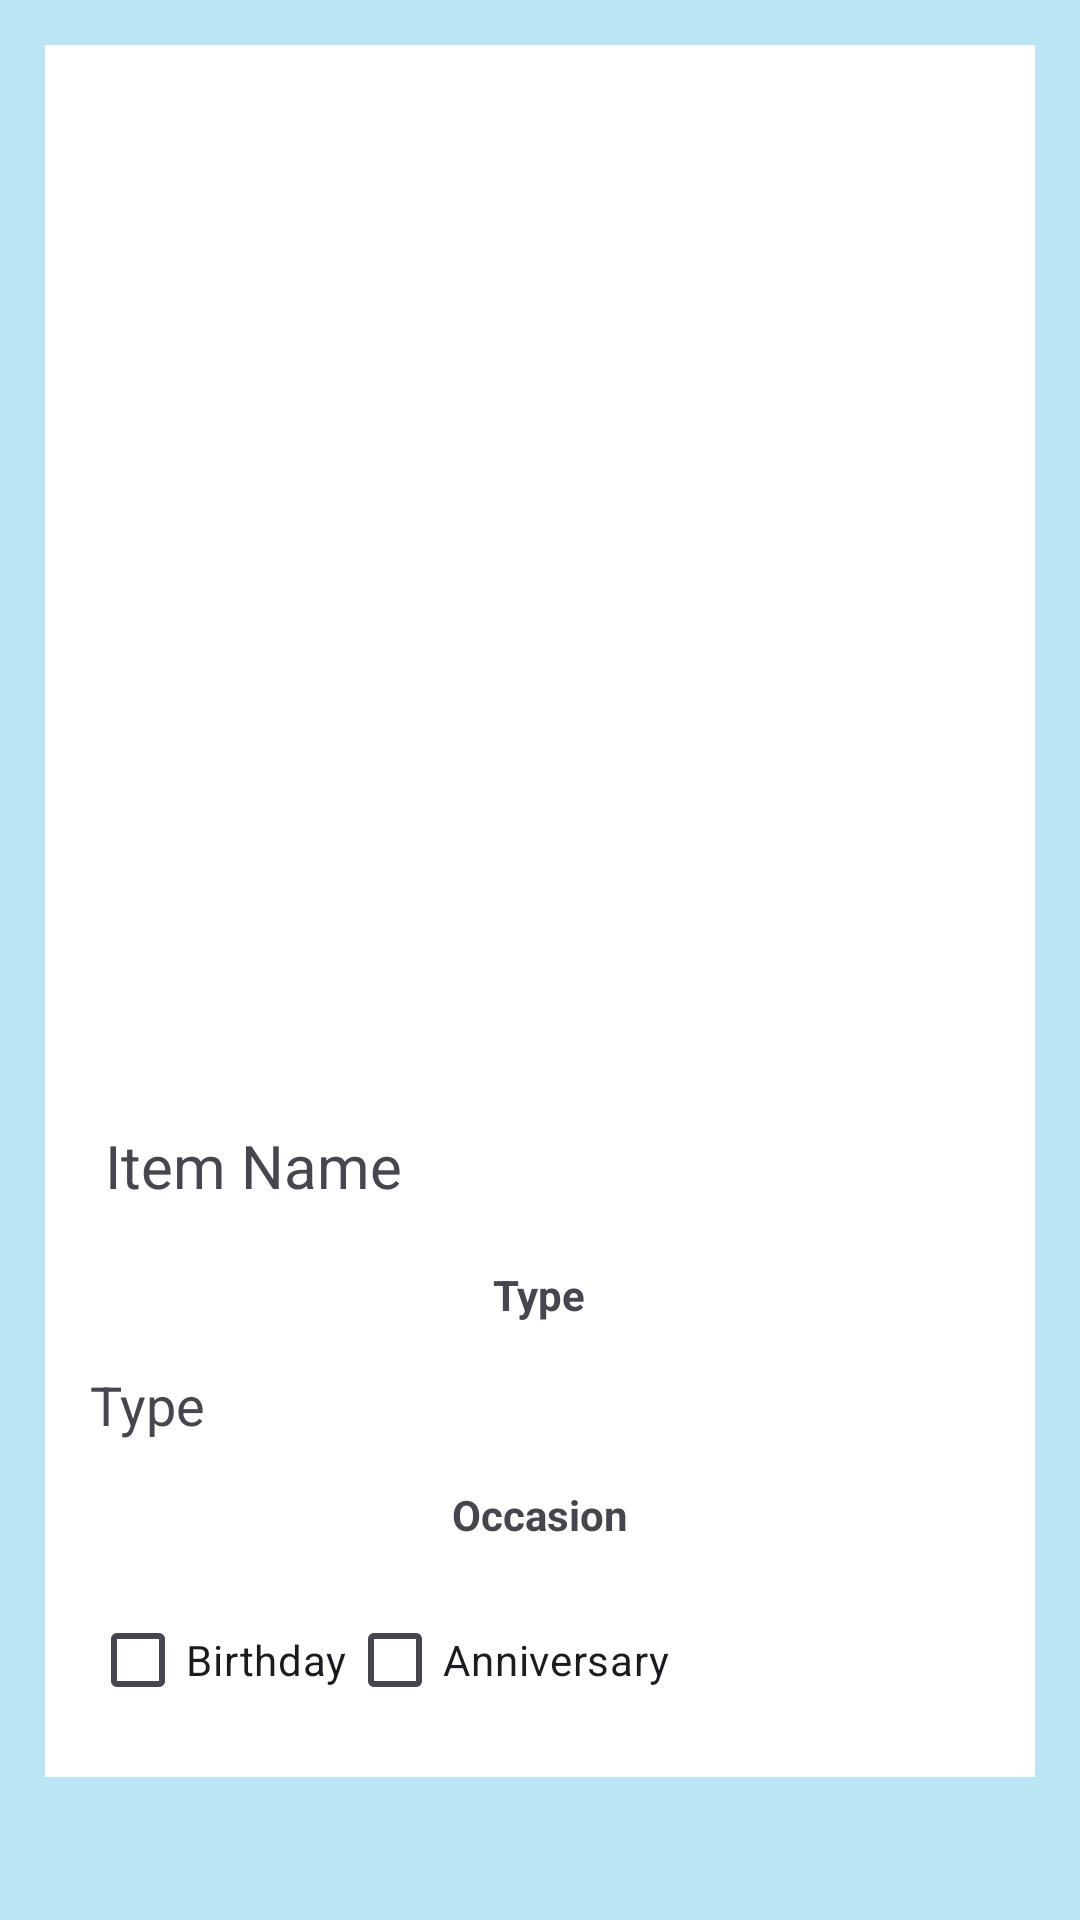

This screen was rendered from an Android layout file. Write that file and the resources it references.
<!-- AndroidManifest.xml: application theme Theme.OutfitPicker -->
<!-- res/layout/activity_item_view.xml -->
<?xml version="1.0" encoding="utf-8"?>
<RelativeLayout xmlns:android="http://schemas.android.com/apk/res/android"
    android:layout_width="match_parent"
    android:layout_height="match_parent"
    android:layout_gravity="center"
    android:background="@drawable/bg">
    <LinearLayout
        android:layout_width="match_parent"
        android:layout_height="match_parent"
        android:background="@color/my_primary"
        android:alpha="0.5"/>
    <LinearLayout
        android:layout_margin="15dp"
        android:background="@color/white"
        android:layout_width="match_parent"
        android:layout_height="wrap_content"
        android:layout_alignParentTop="true"
        android:layout_centerHorizontal="true"
        android:layout_marginTop="0dp"
        android:gravity="center"
        android:orientation="vertical">
        <ImageView
            android:id="@+id/item_image_preview"
            android:layout_width="300dp"
            android:layout_height="300dp"
            android:layout_centerHorizontal="true"
            android:scaleType="centerCrop"
            android:padding="20dp"
            android:layout_margin="20dp"/>

        <TextView
            android:layout_margin="20dp"
            android:background="@color/white"
            android:id="@+id/item_name"
            android:layout_width="match_parent"
            android:layout_height="wrap_content"
            android:text="Item Name"
            android:textSize="20dp"
            />
        <TextView
            android:layout_width="wrap_content"
            android:layout_height="wrap_content"
            android:text="Type"
            android:textStyle="bold"/>

        <TextView
            android:layout_margin="15dp"
            android:id="@+id/text_view_type"
            android:layout_width="match_parent"
            android:layout_height="wrap_content"
            android:layout_marginTop="16dp"
            android:text="Type"
            android:textSize="18dp"
            />

        <TextView
            android:layout_width="wrap_content"
            android:layout_height="wrap_content"
            android:text="Occasion"
            android:textStyle="bold"/>

        <ScrollView
            android:layout_margin="15dp"
            android:layout_width="match_parent"
            android:layout_height="wrap_content"
            android:layout_below="@+id/spinnerType"
            android:layout_marginTop="16dp">

            <LinearLayout
                android:layout_width="match_parent"
                android:layout_height="wrap_content"
                android:orientation="horizontal">

                <CheckBox
                    android:id="@+id/checkBoxBirthday"
                    android:layout_width="wrap_content"
                    android:layout_height="wrap_content"
                    android:text="Birthday" />

                <CheckBox
                    android:id="@+id/checkBoxAnniversary"
                    android:layout_width="wrap_content"
                    android:layout_height="wrap_content"
                    android:text="Anniversary" />

            </LinearLayout>
        </ScrollView>



    </LinearLayout>


</RelativeLayout>
<!-- resources referenced by this layout -->
<resources>
  <color name="my_primary">#7BD3EA</color>
  <color name="white">#FFFFFFFF</color>
  <style name="Theme.OutfitPicker" parent="Base.Theme.OutfitPicker" />
  <style name="Base.Theme.OutfitPicker" parent="Theme.Material3.DayNight.NoActionBar">
          
          <item name="colorPrimary">@color/my_primary</item>
          <item name="colorPrimaryVariant">@color/my_primary</item>
          <item name="colorOnPrimary">@color/white</item>
          <item name="colorSecondary">@color/my_secondary</item>
          <item name="colorSecondaryVariant">@color/my_primary</item>
          <item name="android:statusBarColor">@color/my_primary</item>
  
      </style>
  <color name="my_secondary">#A1EEBD</color>
</resources>
